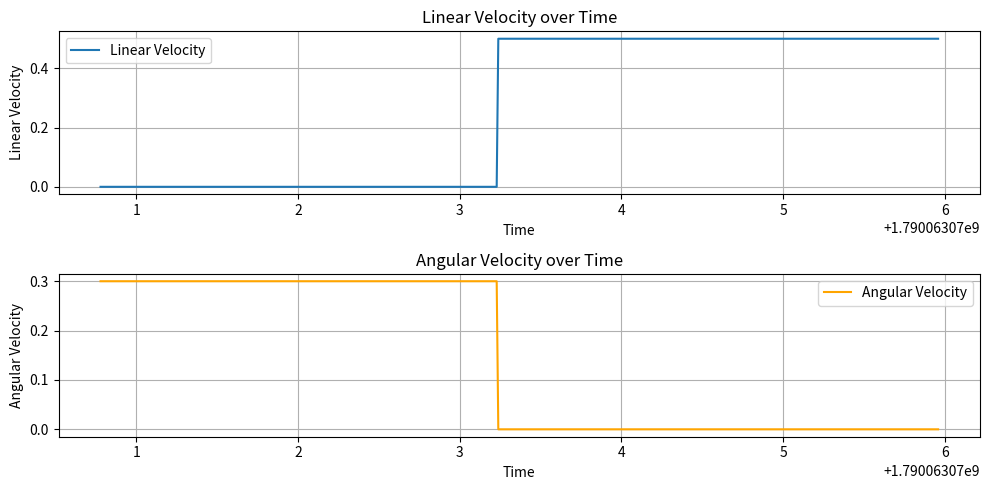

Here is the Python script that generated this plot:
import time

import matplotlib.pyplot as plt
import numpy as np


class LookaheadController:
    """
    This class is a simple lookahead controller that computes a trajectory to follow a path given by a list of poses.
    """

    def __init__(self, lookahead_distance, max_linear_velocity, max_angular_velocity, acceleration):
        """
        Initialize the LookaheadController with given parameters.

        :param lookahead_distance: The distance to look ahead on the path.
        :param max_linear_velocity: The maximum linear velocity.
        :param max_angular_velocity: The maximum angular velocity.
        :param acceleration: The acceleration rate.
        """
        self.lookahead_distance = lookahead_distance
        self.max_linear_velocity = max_linear_velocity
        self.max_angular_velocity = max_angular_velocity
        self.acceleration = acceleration

    def find_goal_pose(self, path_pose_list, current_pose):
        """
        Find the goal pose within the lookahead distance.

        :param path_pose_list: List of poses representing the path.
        :param current_pose: The current pose of the robot.
        :return: The goal pose within the lookahead distance.
        """
        current_x, current_y = current_pose
        for pose in path_pose_list:
            distance = np.sqrt((pose[0] - current_x) ** 2 + (pose[1] - current_y) ** 2)
            if distance >= self.lookahead_distance:
                return pose
        return path_pose_list[-1]  # Return the last pose if no pose is found within the lookahead distance

    def calculate_linear_error(self, current_pose, goal_pose):
        """
        Calculate the linear error between the current pose and the goal pose.

        :param current_pose: The current pose of the robot.
        :param goal_pose: The goal pose to reach.
        :return: The linear error.
        """
        return np.sqrt((current_pose[0] - goal_pose[0])**2 +
                       (current_pose[1] - goal_pose[1])**2)

    def calculate_angular_error(self, current_pose, goal_pose):
        """
        Calculate the angular error between the current pose and the goal pose.

        :param current_pose: The current pose of the robot.
        :param goal_pose: The goal pose to reach.
        :return: The angular error.
        """
        error_angular = np.arctan2(goal_pose[1] - current_pose[1],
                                   goal_pose[0] - current_pose[0]) - current_pose[2]
        
        # Normalize the angular error to be within [-pi, pi]
        if error_angular <= -np.pi:
            error_angular += 2 * np.pi
        elif error_angular >= np.pi:
            error_angular -= 2 * np.pi
        
        return error_angular

    def compute_trajectory(self, current_pose, goal_pose):
        """
        Compute the trajectory to follow the path.

        :param current_pose: The current pose of the robot.
        :param goal_pose: The goal pose to reach.
        :return: A list of tuples representing the trajectory with timestamps.
        """
        # Calculate initial angular error
        error_angular = self.calculate_angular_error(current_pose, goal_pose)
        
        # Create a timestamped trajectory
        trajectory = []
        current_time = time.time()
        dt = 0.01  # Time step

        # Step 1: Rotate to face the goal
        while abs(error_angular) > 0.05:
            angular_velocity = self.max_angular_velocity * np.sign(error_angular)
            current_pose = (
                current_pose[0],
                current_pose[1],
                current_pose[2] + angular_velocity * dt
            )
            error_angular = self.calculate_angular_error(current_pose, goal_pose)
            trajectory.append((current_time, 0.0, angular_velocity))
            current_time += dt

        # Correct final angular position
        error_angular = self.calculate_angular_error(current_pose, goal_pose)
        current_pose = (
            current_pose[0],
            current_pose[1],
            current_pose[2] + error_angular
        )

        # Step 2: Move towards the goal with constant linear velocity
        error_linear = self.calculate_linear_error(current_pose, goal_pose)
        while error_linear > 0.05:
            linear_velocity = self.max_linear_velocity
            current_pose = (
                current_pose[0] + linear_velocity * dt * np.cos(current_pose[2]),
                current_pose[1] + linear_velocity * dt * np.sin(current_pose[2]),
                current_pose[2]
            )
            error_linear = self.calculate_linear_error(current_pose, goal_pose)
            trajectory.append((current_time, linear_velocity, 0.0))
            current_time += dt

        print("Trajectory computed")
        return trajectory

if __name__ == "__main__":
    path_pose_list = [(0, 0), (1, 1), (2, 2), (3, 3)]
    current_pose = (0, 0, 0)  # (x, y, yaw)
    controller = LookaheadController(lookahead_distance=1.0, max_linear_velocity=0.5, max_angular_velocity=0.3, acceleration=0.2)
    goal_pose = controller.find_goal_pose(path_pose_list, (0, 0))
    print(f"Goal pose: {goal_pose}")
    trajectory = controller.compute_trajectory(current_pose, goal_pose)

    # Plotting the trajectory
    times = [timestamp for timestamp, _, _ in trajectory]
    linear_velocities = [linear_vel for _, linear_vel, _ in trajectory]
    angular_velocities = [angular_vel for _, _, angular_vel in trajectory]

    plt.figure(figsize=(10, 5))
    plt.subplot(2, 1, 1)
    plt.plot(times, linear_velocities, label='Linear Velocity')
    plt.xlabel('Time')
    plt.ylabel('Linear Velocity')
    plt.title('Linear Velocity over Time')
    plt.grid(True)
    plt.legend()

    plt.subplot(2, 1, 2)
    plt.plot(times, angular_velocities, label='Angular Velocity', color='orange')
    plt.xlabel('Time')
    plt.ylabel('Angular Velocity')
    plt.title('Angular Velocity over Time')
    plt.grid(True)
    plt.legend()

    plt.tight_layout()
    plt.savefig('trajectory.png')

    # for timestamp, linear_vel, angular_vel in trajectory:
    #     print(f"Time: {timestamp}, Linear Velocity: {linear_vel}, Angular Velocity: {angular_vel}")
